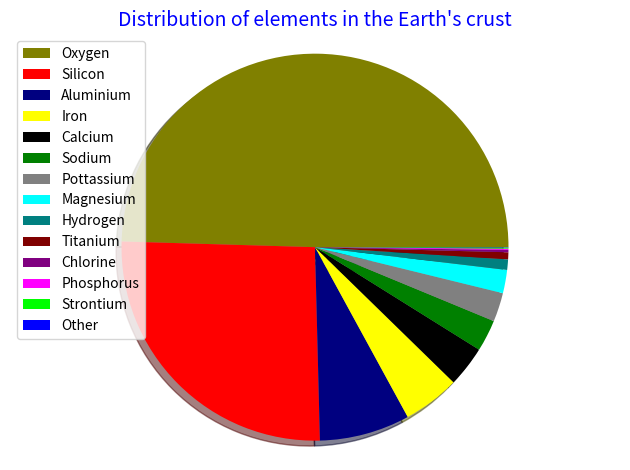

Python code for this plot:
import matplotlib.pyplot as plt
from random import *


def pie_chart(title):
    ''' The function plots pie charts using the given data'''
    
    #Place your pie chart labels here
    labels = ['Oxygen', 'Silicon', 'Aluminium', 'Iron', 'Calcium', 
    'Sodium', 'Pottassium', 'Magnesium', 'Hydrogen', 'Titanium', 'Chlorine', 
    'Phosphorus', 'Strontium', 'Other'
    ]

    #Place your values here
    numbers = [49.2, 25.7, 7.5, 4.71, 3.39, 2.63, 2.40, 1.93, 0.87, 0.58, 0.19, 
    0.11, 0.09, 0.03]
    num = len(numbers)

    #A list of colors to chose from
    colors = ['#FF00FF', '#808080', '#000000', '#FF0000', '#800000', '#FFFF00',
    '#808000', '#00FF00', '#008000', '#800080', '#00FFFF', '#008080', '#0000FF',
     '#000080']

     # choose colors depending on the length of the given data
    #randomise the colors
    colorz = [x for x in sample(colors, num)]

    #This gets the sum of the values
    fracs = []
    total = float(0)
    for val in numbers:
        total += float(val)

    #And converts them to percentages if they are not. It stores the values in 
    # the variable fracs   
    for val in numbers:
        fracs.append((val/total)*100)   

    
    
    # have a ready explode iterable to recieve explode values in case you need
    # to explode a sector
    #Also keep the explode value with the same length as the original values
    explode = []
    for val in numbers:
        explode.append(0.00)

    # You can manipulate the wedge to explode here   
    explode[num-2] = 0.0


    pie, text =  plt.pie(fracs, shadow=True, explode=explode, colors=colorz)
    plt.title(title, color='blue', fontsize=14)
    #Make sure the piechart is a circle
    plt.axis('equal')
    #If more than one subplots, they must overlap
    plt.tight_layout()

    plt.legend(pie, labels, loc="best")
    
    
    plt.show()

pie_chart('Distribution of elements in the Earth\'s crust')